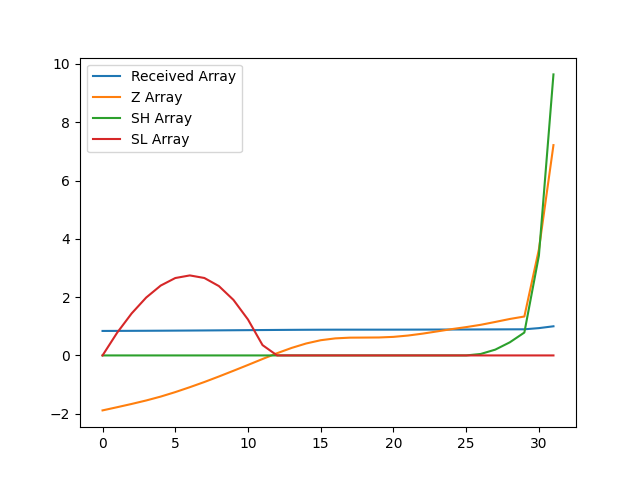

The file beside this chart, header and first rows:
, index, year, val, Received Array, Z Array, SH Array, SL Array
0, 16226, 1990, 10268, 0.8399, -1.886, 0.0, 0.0
1, 16229, 1991, 10292, 0.8419, -1.776, 0.0, 0.7763
2, 16232, 1992, 10316, 0.8438, -1.664, 0.0, 1.441
3, 16235, 1993, 10341, 0.8459, -1.545, 0.0, 1.986
4, 16238, 1994, 10370, 0.8483, -1.411, 0.0, 2.397
5, 16241, 1995, 10403, 0.851, -1.258, 0.0, 2.655
6, 16244, 1996, 10439, 0.8539, -1.09, 0.0, 2.745
7, 16247, 1997, 10477, 0.8571, -0.9118, 0.0, 2.656
8, 16250, 1998, 10518, 0.8604, -0.7223, 0.0, 2.379
9, 16253, 1999, 10560, 0.8639, -0.5261, 0.0, 1.905
10, 16256, 2000, 10603, 0.8674, -0.3264, 0.0, 1.231
11, 16259, 2001, 10647, 0.871, -0.1224, 0.0, 0.3537
12, 16262, 2002, 10690, 0.8745, 0.07655, 0.0, 0.0
13, 16265, 2003, 10729, 0.8776, 0.2577, 0.0, 0.0
14, 16268, 2004, 10762, 0.8803, 0.41, 0.0, 0.0
15, 16271, 2005, 10786, 0.8823, 0.5217, 0.0, 0.0
16, 16274, 2006, 10799, 0.8834, 0.585, 0.0, 0.0
17, 16277, 2007, 10805, 0.8838, 0.6097, 0.0, 0.0
18, 16280, 2008, 10805, 0.8839, 0.6126, 0.0, 0.0
19, 16283, 2009, 10806, 0.8839, 0.6161, 0.0, 0.0
20, 16286, 2010, 10810, 0.8843, 0.6367, 0.0, 0.0
21, 16289, 2011, 10820, 0.8851, 0.6821, 0.0, 0.0
22, 16292, 2012, 10834, 0.8863, 0.7474, 0.0, 0.0
23, 16295, 2013, 10851, 0.8876, 0.8241, 0.0, 0.0
24, 16298, 2014, 10868, 0.889, 0.9023, 0.0, 0.0
25, 16301, 2015, 10882, 0.8902, 0.9718, 0.0, 0.0
26, 16304, 2016, 10899, 0.8916, 1.05, 0.05048, 0.0
27, 16307, 2017, 10921, 0.8933, 1.149, 0.1993, 0.0
28, 16310, 2018, 10942, 0.8951, 1.251, 0.4499, 0.0
29, 16313, 2019, 10961, 0.8966, 1.335, 0.7853, 0.0
30, 16316, 2020, 11456, 0.9371, 3.64, 3.426, 0.0
31, 16319, 2021, 12225, 1.0, 7.214, 9.64, 0.0
